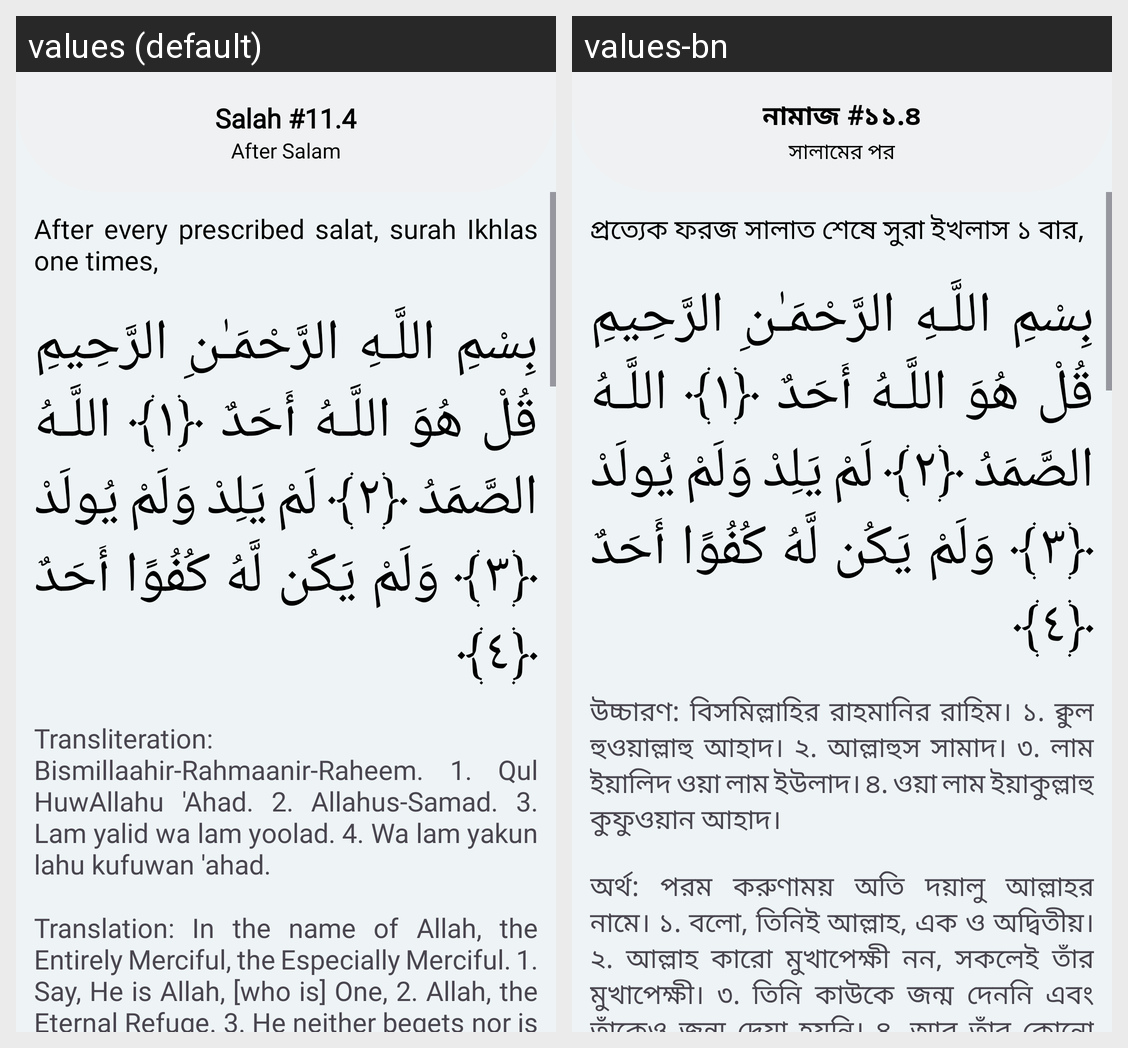

Translations of the strings shown on this Android screen, per locale in the grid:
Android screen res/layout/fragment_salah11_4.xml rendered under 2 locales, left to right: values (default), values-bn. Device: Nexus 5 (rendered at 1080×1920; each locale shown at half size, 540×960, under a caption strip naming it); theme Theme.Waqt.
Strings drawn on this screen, with the default value and each locale's value (text and hints the layout hard-codes, and strings that could not be matched under every locale, appear in the picture but are not listed):

salah_11_4
  values: Salah #11.4
  values-bn: নামাজ #১১.৪

after_salam
  values: After Salam
  values-bn: সালামের পর

after_every_prescribed_salat_surah_ikhlas_one_times
  values: After every prescribed salat, surah Ikhlas one times,
  values-bn: প্রত্যেক ফরজ সালাত শেষে সুরা ইখলাস ১ বার,

transliteration_bismillaahir_rahmaanir_raheem_1_qul_huwallahu_ahad_2_allahus_samad_3_lam_yalid_wa_lam_yoolad_4_wa_lam_yakun_lahu_kufuwan_ahad
  values: Transliteration: Bismillaahir-Rahmaanir-Raheem. 1. Qul HuwAllahu 'Ahad. 2. Allahus-Samad. 3. Lam yalid wa lam yoolad. 4. Wa lam yakun lahu kufuwan 'ahad.
  values-bn: উচ্চারণ: বিসমিল্লাহির রাহমানির রাহিম। ১. ক্বুল হুওয়াল্লাহু আহাদ। ২. আল্লাহুস সামাদ। ৩. লাম ইয়ালিদ ওয়া লাম ইউলাদ। ৪. ওয়া লাম ইয়াকুল্লাহু কুফুওয়ান আহাদ।

translation_in_the_name_of_allah_the_entirely_merciful_the_especially_merciful_1_say_he_is_allah_who_is_one_2_allah_the_eternal_refuge_3_he_neither_begets_nor_is_born_4_nor_is_there_to_him_any_equivalent_sura_ikhlas_1_4
  values: Translation: In the name of Allah, the Entirely Merciful, the Especially Merciful. 1. Say, He is Allah, [who is] One, 2. Allah, the Eternal Refuge. 3. He neither begets nor is born, 4. Nor is there to Him any equivalent. (Sura Ikhlas: 1–4)
  values-bn: অর্থ: পরম করুণাময় অতি দয়ালু আল্লাহর নামে। ১. বলো, তিনিই আল্লাহ, এক ও অদ্বিতীয়। ২. আল্লাহ কারো মুখাপেক্ষী নন, সকলেই তাঁর মুখাপেক্ষী। ৩. তিনি কাউকে জন্ম দেননি এবং তাঁকেও জন্ম দেয়া হয়নি। ৪. আর তাঁর কোনো সমকক্ষও নেই। (সুরা ইখলাস, ১-৪)
